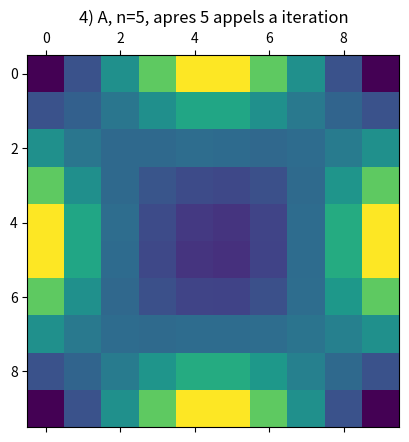
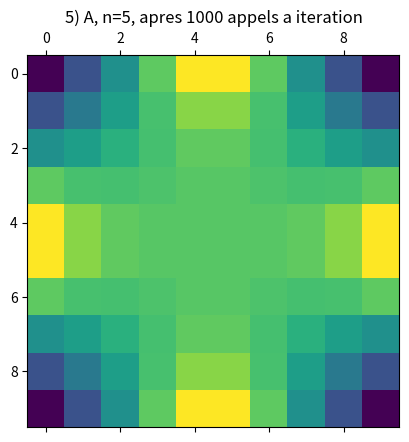
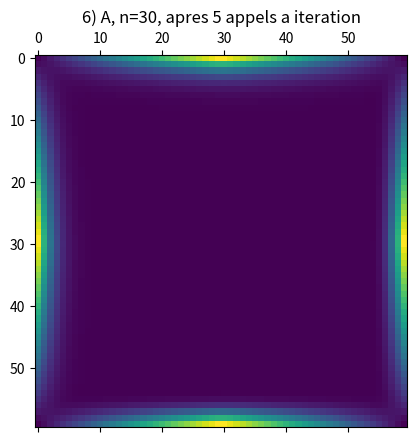
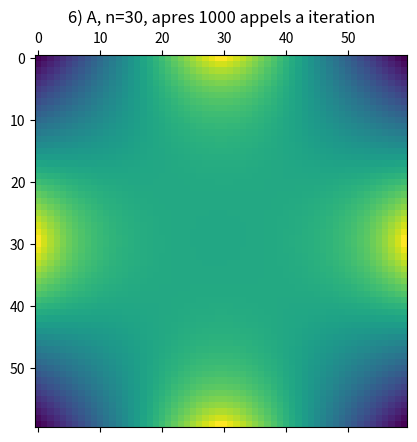

Reproduce these figures in Python, in order.
import matplotlib.pyplot as plt
import numpy as np

n = 5

a = 0
b = n - 1

## 1)
print('\n######1######\n')

u = np.linspace(a, b, n)
v = np.linspace(b, a, n)

print('u =', u)
print('v =', v)

## 2)
print('\n######2######\n')

w = np.hstack((u, v))

print('w =', w)

## 3)
print('\n######3######\n')

A = np.zeros((w.size, w.size))
A[0, :] = A[-1, :] = A[:, 0] = A[:, -1] = w
print('A =\n', A)

## 4)
print('\n######4######\n')


def iteration(m):
    for i in range(1, w.size - 1):
        for j in range(1, w.size - 1):
            m[i, j] = (m[i - 1, j] + m[i + 1, j] + m[i, j - 1] + m[i, j + 1]) / 4


for _ in range(5):
    iteration(A)

plt.matshow(A)
plt.title("4) A, n=5, apres 5 appels a iteration")
plt.show()

## 5)
print('\n######5######\n')

for _ in range(1000):
    iteration(A)

plt.matshow(A)
plt.title("5) A, n=5, apres 1000 appels a iteration")
plt.show()

## 6)
print('\n######6######\n')

n = 30

u = np.linspace(a, b, n)
v = np.linspace(b, a, n)

w = np.hstack((u, v))

A = np.zeros((w.size, w.size))
A[0, :] = A[-1, :] = A[:, 0] = A[:, -1] = w

for _ in range(5):
    iteration(A)

plt.matshow(A)
plt.title("6) A, n=30, apres 5 appels a iteration")
plt.show()

for _ in range(1000):
    iteration(A)

plt.matshow(A)  # 10 ou 12 sec de temps d'execution (!)
plt.title("6) A, n=30, apres 1000 appels a iteration")
plt.show()
